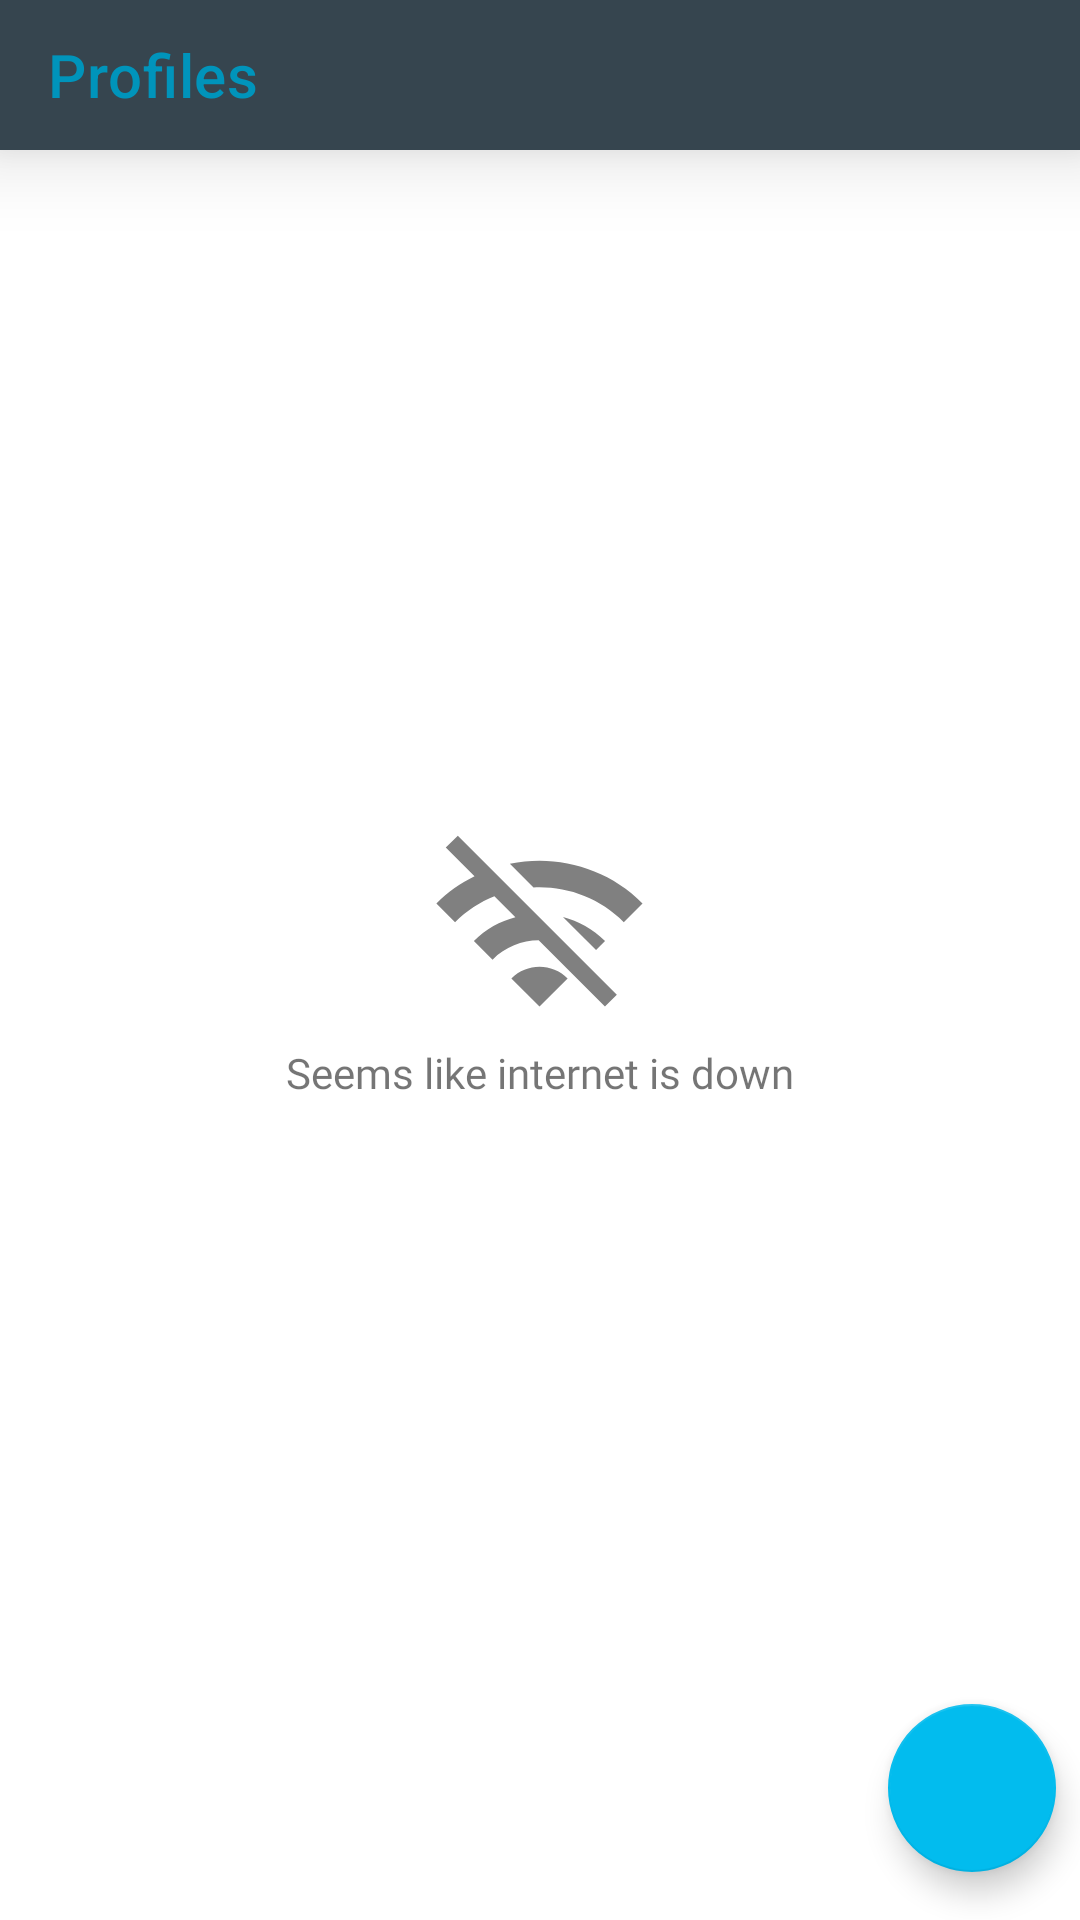

Here is an Android app screen rendered from its layout file. Give the layout XML and the strings, colors and styles it references.
<!-- AndroidManifest.xml: application theme AppTheme -->
<!-- res/layout/fragment_profiles.xml -->
<?xml version="1.0" encoding="utf-8"?>
<RelativeLayout xmlns:android="http://schemas.android.com/apk/res/android"
    xmlns:app="http://schemas.android.com/apk/res-auto"
    android:layout_width="match_parent"
    android:layout_height="match_parent">
    <com.google.android.material.appbar.AppBarLayout
        android:id="@+id/action_bar_user"
        android:layout_width="match_parent"
        android:layout_height="wrap_content"
        android:backgroundTint="@color/dark_grey"
        android:elevation="16dp">
        <androidx.appcompat.widget.Toolbar
            android:id="@+id/profiles_toolbar"
            android:layout_width="match_parent"
            app:titleTextColor="@color/colorPrimaryDark"
            android:layout_height="50dp"
            app:title="Profiles"
            app:popupTheme="@style/MyDarkToolbarStyle"
            />
    </com.google.android.material.appbar.AppBarLayout>
    <androidx.recyclerview.widget.RecyclerView
        android:id="@+id/recyclerView"
        android:layout_width="match_parent"
        android:layout_height="match_parent"
        android:layout_marginTop="50dp"
        android:padding="8dp"/>

    <LinearLayout
        android:id="@+id/no_wifi_img"
        android:layout_width="wrap_content"
        android:layout_height="wrap_content"
        android:layout_centerInParent="true"
        android:orientation="vertical">
        <ImageView
            android:layout_width="75dp"
            android:layout_height="75dp"
            android:layout_gravity="center"
            android:src="@drawable/ic_baseline_wifi_off_24"
            app:tint="@color/grey" />
        <TextView
            android:layout_width="wrap_content"
            android:layout_height="wrap_content"
            android:fontFamily="@font/rubik_regular"
            android:layout_gravity="center"
            android:text="@string/seems_like_internet_is_down"/>

    </LinearLayout>

    <com.google.android.material.floatingactionbutton.FloatingActionButton
        android:id="@+id/filter"
        android:layout_width="wrap_content"
        android:layout_height="wrap_content"
        android:layout_alignBottom="@id/recyclerView"
        android:layout_alignParentEnd="true"
        android:layout_marginEnd="8dp"
        android:layout_marginBottom="16dp"
        app:srcCompat="@drawable/ic_baseline_filter_list_white_24"
        app:layout_constraintBottom_toBottomOf="parent"
        app:layout_constraintEnd_toEndOf="parent"
        app:layout_constraintStart_toStartOf="parent"
        app:layout_constraintTop_toTopOf="parent"
        app:backgroundTint="@color/colorPrimary"
        app:tint="@color/white"/>

</RelativeLayout>
<!-- resources referenced by this layout -->
<resources>
  <color name="colorPrimary">#02bcee</color>
  <color name="colorPrimaryDark">#0094bb</color>
  <color name="dark_grey">#36454F</color>
  <color name="grey">#808080</color>
  <color name="white">#FFFFFF</color>
  <!-- drawable ic_baseline_wifi_off_24 (drawable) -->
  <vector android:height="24dp" android:tint="#BCBCBC"
      android:viewportHeight="24" android:viewportWidth="24"
      android:width="24dp" xmlns:android="http://schemas.android.com/apk/res/android">
      <path android:fillColor="@android:color/white" android:pathData="M22.99,9C19.15,5.16 13.8,3.76 8.84,4.78l2.52,2.52c3.47,-0.17 6.99,1.05 9.63,3.7l2,-2zM18.99,13c-1.29,-1.29 -2.84,-2.13 -4.49,-2.56l3.53,3.53 0.96,-0.97zM2,3.05L5.07,6.1C3.6,6.82 2.22,7.78 1,9l1.99,2c1.24,-1.24 2.67,-2.16 4.2,-2.77l2.24,2.24C7.81,10.89 6.27,11.73 5,13v0.01L6.99,15c1.36,-1.36 3.14,-2.04 4.92,-2.06L18.98,20l1.27,-1.26L3.29,1.79 2,3.05zM9,17l3,3 3,-3c-1.65,-1.66 -4.34,-1.66 -6,0z"/>
  </vector>
  <string name="seems_like_internet_is_down">Seems like internet is down</string>
  <style name="MyDarkToolbarStyle" parent="ThemeOverlay.AppCompat.Light">
          <item name="android:colorBackground">@color/dark_grey</item>
          <item name="android:textColor">@color/white</item>
      </style>
  <style name="AppTheme" parent="Theme.MaterialComponents.Light.DarkActionBar">
          
          <item name="colorPrimary">@color/colorPrimary</item>
          <item name="colorPrimaryDark">@color/colorPrimaryDark</item>
          <item name="colorAccent">@color/dark_grey</item>
          <item name="drawerArrowStyle">@style/DrawerIcon</item>
      </style>
  <style name="DrawerIcon" parent="Widget.AppCompat.DrawerArrowToggle">
          <item name="color">@color/colorPrimary</item>
      </style>
</resources>
